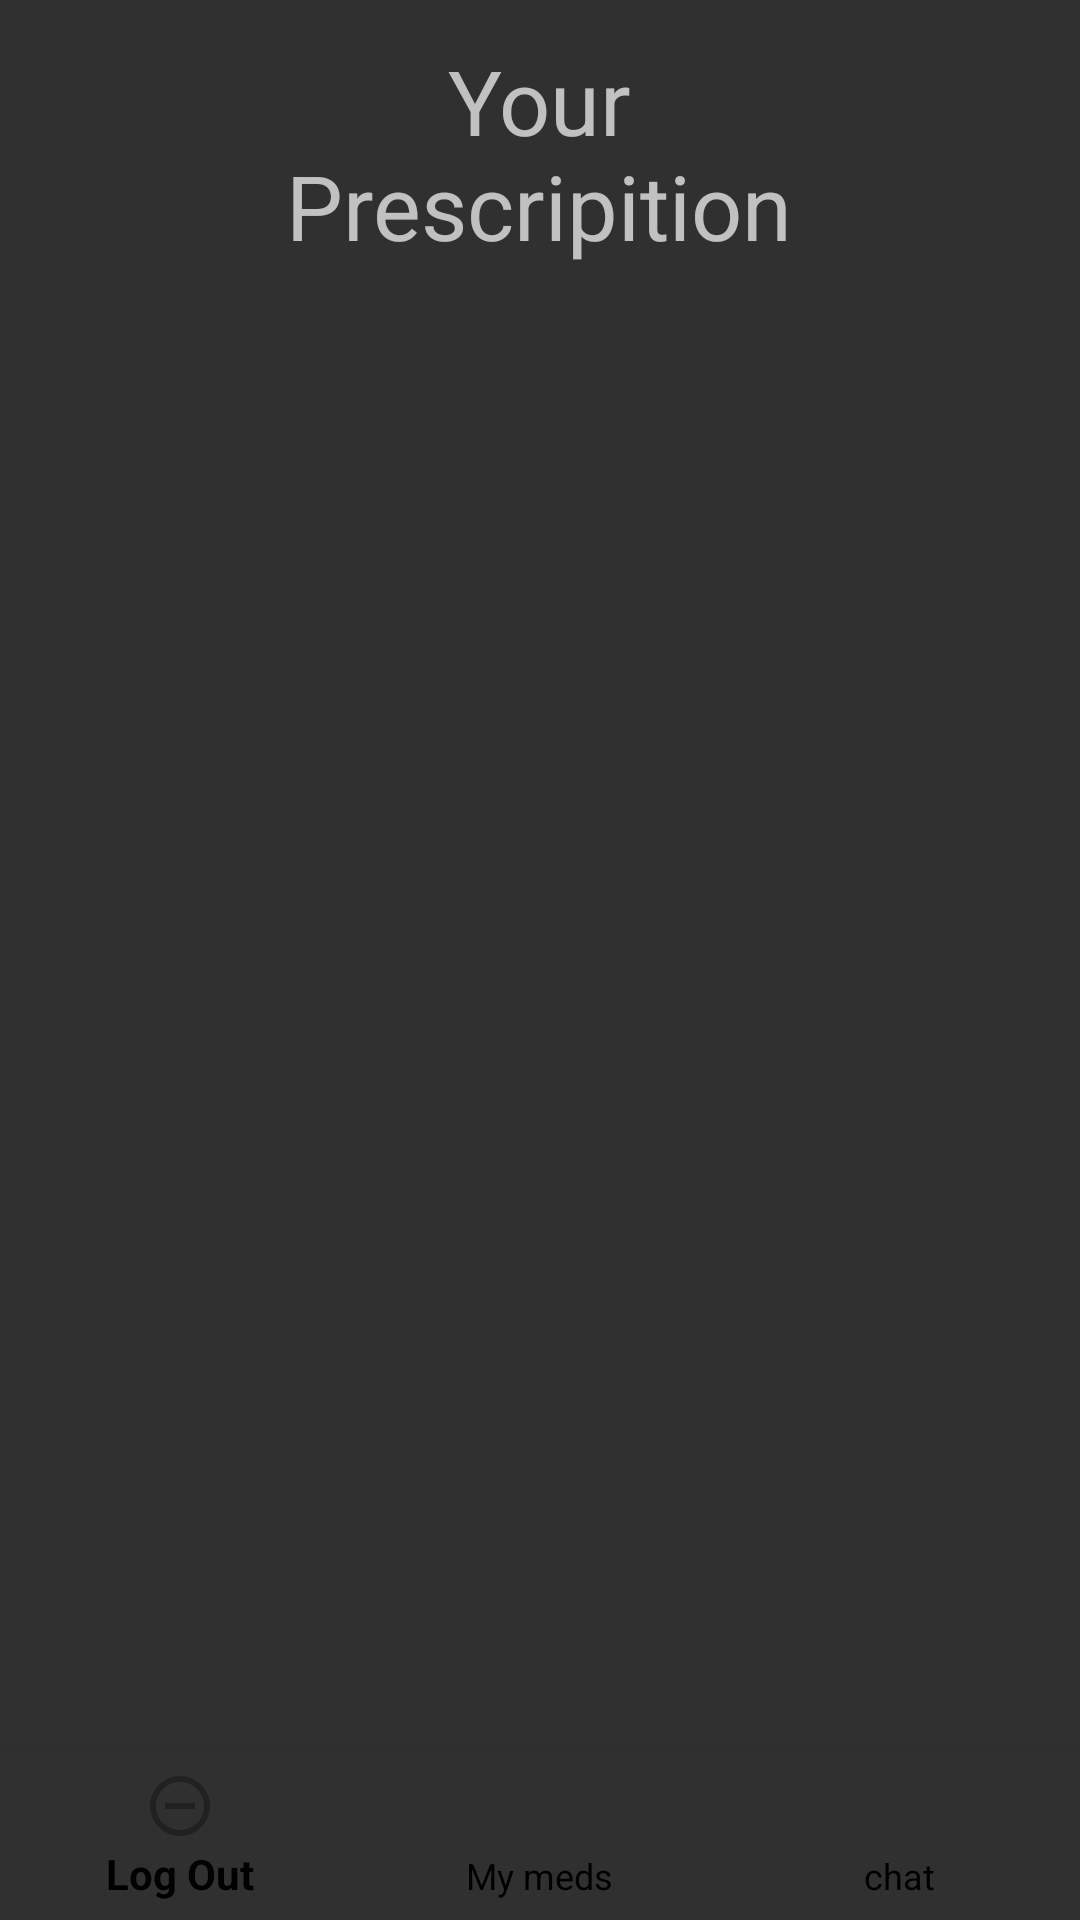

Layout XML and referenced resources for this Android screen:
<!-- AndroidManifest.xml: application theme Theme.AppCompat -->
<!-- res/layout/activity_prescription_user_side.xml -->
<?xml version="1.0" encoding="utf-8"?>
<androidx.constraintlayout.widget.ConstraintLayout xmlns:android="http://schemas.android.com/apk/res/android"
    xmlns:app="http://schemas.android.com/apk/res-auto"
    xmlns:tools="http://schemas.android.com/tools"
    android:layout_width="match_parent"
    android:layout_height="match_parent"
    tools:context=".prescription_userSide">

    <include
        android:id="@+id/include"
        layout="@layout/user_toolbar" />

    <androidx.recyclerview.widget.RecyclerView
        android:id="@+id/MedsUserSide"
        android:layout_width="365dp"
        android:layout_height="538dp"
        android:layout_marginStart="1dp"
        android:layout_marginTop="1dp"
        android:layout_marginEnd="1dp"
        android:layout_marginBottom="1dp"
        app:layout_constraintBottom_toBottomOf="parent"
        app:layout_constraintEnd_toEndOf="parent"
        app:layout_constraintStart_toStartOf="parent"
        app:layout_constraintTop_toTopOf="parent"
        app:layout_constraintVertical_bias="0.497" />

    <TextView
        android:id="@+id/textView2"
        android:layout_width="206dp"
        android:layout_height="82dp"
        android:text="Your Prescripition"
        android:textAlignment="center"
        android:textSize="30dp"
        app:layout_constraintBottom_toBottomOf="parent"
        app:layout_constraintEnd_toEndOf="parent"
        app:layout_constraintHorizontal_bias="0.497"
        app:layout_constraintStart_toStartOf="parent"
        app:layout_constraintTop_toTopOf="parent"
        app:layout_constraintVertical_bias="0.024" />

</androidx.constraintlayout.widget.ConstraintLayout>
<!-- res/layout/user_toolbar.xml (included above) -->
<?xml version="1.0" encoding="utf-8"?>
<RelativeLayout xmlns:android="http://schemas.android.com/apk/res/android"
    android:layout_width="match_parent"
    android:layout_height="match_parent"
    xmlns:app="http://schemas.android.com/apk/res-auto">

    <com.google.android.material.bottomnavigation.BottomNavigationView
        android:id="@+id/user_bottom_navigation"
        android:layout_width="match_parent"
        android:layout_height="wrap_content"
        android:layout_alignParentBottom="true"
        android:background="?android:attr/windowBackground"
        app:itemTextColor="@color/black"
        app:menu="@menu/user_bottom_menu" />

</RelativeLayout>
<!-- resources referenced by this layout -->
<resources>
  <color name="black">#FF000000</color>
</resources>
